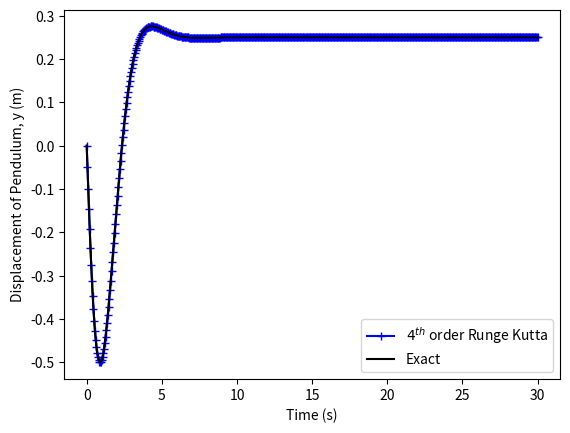

Source code (Python):
#Fourth Order RK Damped Harmonic
# Solve y'''(t)+4y''+6y'+4=gamma(t), Euler method,
#so Hacky (np arrays are disgusting, every time you slice them they go flat)
import numpy as np
import matplotlib.pyplot as plt

q0 = np.array([[0],[-1],[0]])                  # Initial Condition
h=0.05;                   # Time step
tmax = 30;

#The matrix transformation
A = np.array([[0,1,0],[0,0,1],[-4,-6,-4]])
B =np.array([[0],[0],[1]])

t = np.linspace(0,tmax,num=int(tmax/h))

# The exact solution that I worked out.
yexact = [1/4 + np.exp(-x)*(np.cos(x)-5/2*np.sin(x))-5/4*np.exp(-2*x) for x in t]    # Exact solution

#Initial conditions etc.
qstar = np.zeros((3,len(t)));
qstar[0][0]=q0[0][0]; qstar[1][0]=q0[1][0]; qstar[2][0]=q0[2][0];
 # Initial condition gives solution at t=0.

k1 = np.zeros((3,1))
q1 = np.zeros((3,1))

###### Manually implementing Runge Kutta 4 Algorithm ######
for i in range(len(t)-1):
    k1 = A.dot(qstar[:,i]).reshape(3,1)+B  # Approx for y gives approx for deriv
    q1 = (qstar[:,i].reshape(3,1) +k1*h/2)
    k2 = A.dot(q1)+B
    q2 = (qstar[:,i].reshape(3,1) +k2*h/2)
    k3 = A.dot(q2)+B
    q3 = (qstar[:,i].reshape(3,1)+k3*h)
    k4 = A.dot(q3)+B
    qstar[:,i+1]= (qstar[:,i].reshape(3,1)+(k1+2*k2+2*k3+k4)*(h)/6).reshape(1,3)

#### Plot this.

plt.plot(t,qstar[0,:],color='blue', marker='+', label='$4^{th}$ order Runge Kutta')
plt.plot(t,yexact,color='black', label= 'Exact')
plt.xlabel('Time (s)')
plt.ylabel('Displacement of Pendulum, y (m)')
plt.legend()
plt.savefig('FourthOMatrix.pdf')
plt.clf()
